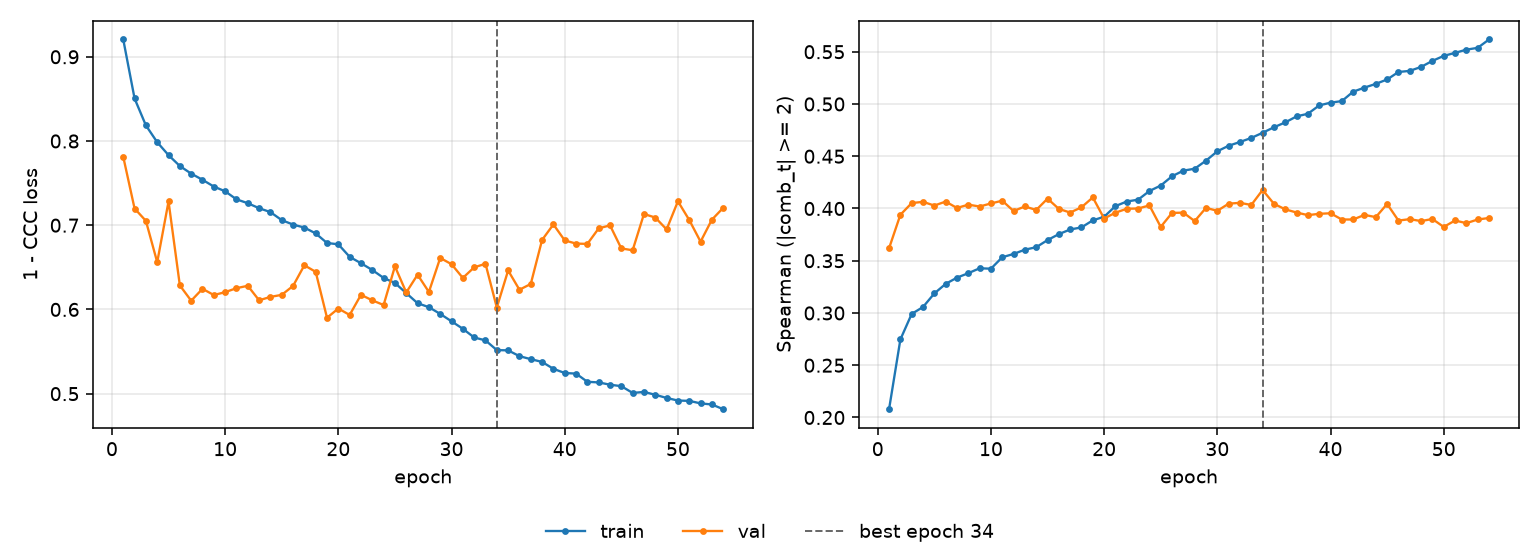

Source data for this figure (header and first rows):
epoch, tr_loss, vl_loss, tr_sp, vl_sp, is_best
1, 0.9205, 0.7812, 0.2079, 0.3619, False
2, 0.8505, 0.7198, 0.2747, 0.394, False
3, 0.8185, 0.7052, 0.2991, 0.4052, False
4, 0.7985, 0.656, 0.3057, 0.4063, False
5, 0.7832, 0.7282, 0.3187, 0.4028, False
6, 0.7703, 0.6285, 0.3278, 0.4066, False
7, 0.7613, 0.6104, 0.3338, 0.4005, False
8, 0.7539, 0.6245, 0.3381, 0.4037, False
9, 0.7459, 0.6171, 0.3428, 0.4019, False
10, 0.7403, 0.6205, 0.3424, 0.4048, False
11, 0.7307, 0.6252, 0.3533, 0.4075, False
12, 0.7261, 0.6281, 0.3565, 0.3976, False
13, 0.7202, 0.6108, 0.3606, 0.402, False
14, 0.7156, 0.6149, 0.3629, 0.3985, False
15, 0.706, 0.6173, 0.3698, 0.4094, False
16, 0.7008, 0.6279, 0.3755, 0.3996, False
17, 0.6972, 0.6525, 0.3799, 0.3961, False
18, 0.6902, 0.6446, 0.3819, 0.4012, False
19, 0.6789, 0.5901, 0.3887, 0.4106, False
20, 0.6773, 0.6011, 0.3921, 0.3904, False
21, 0.6624, 0.5934, 0.4023, 0.396, False
22, 0.6549, 0.6173, 0.4067, 0.3997, False
23, 0.6468, 0.6108, 0.4084, 0.4, False
24, 0.6374, 0.6052, 0.4167, 0.4029, False
25, 0.6314, 0.6512, 0.422, 0.3824, False
26, 0.6193, 0.6202, 0.4308, 0.3958, False
27, 0.6074, 0.6412, 0.4362, 0.396, False
28, 0.6027, 0.6207, 0.438, 0.3879, False
29, 0.5947, 0.6611, 0.4458, 0.4006, False
30, 0.5859, 0.6537, 0.4547, 0.3978, False
31, 0.577, 0.6374, 0.4601, 0.4046, False
32, 0.5667, 0.65, 0.4636, 0.4054, False
33, 0.5632, 0.6542, 0.4675, 0.4034, False
34, 0.5517, 0.6023, 0.4724, 0.4177, True
35, 0.5514, 0.6463, 0.4777, 0.4045, False
36, 0.5445, 0.6234, 0.4824, 0.3992, False
37, 0.5409, 0.6302, 0.4881, 0.3961, False
38, 0.5377, 0.6825, 0.4906, 0.3936, False
39, 0.5295, 0.7009, 0.4986, 0.3949, False
40, 0.5245, 0.6819, 0.5013, 0.3954, False
41, 0.5238, 0.6782, 0.5028, 0.3894, False
42, 0.514, 0.6778, 0.5118, 0.3895, False
43, 0.5133, 0.6962, 0.5157, 0.3939, False
44, 0.5106, 0.6998, 0.5193, 0.3917, False
45, 0.5089, 0.6724, 0.5235, 0.4043, False
46, 0.5008, 0.6703, 0.5306, 0.3884, False
47, 0.502, 0.7133, 0.5317, 0.3898, False
48, 0.4987, 0.7091, 0.5355, 0.3879, False
49, 0.4949, 0.695, 0.5412, 0.3899, False
50, 0.4918, 0.7284, 0.546, 0.3823, False
51, 0.4914, 0.7062, 0.5489, 0.3885, False
52, 0.4884, 0.6805, 0.552, 0.3859, False
53, 0.4871, 0.7066, 0.5537, 0.3895, False
54, 0.4815, 0.7206, 0.5617, 0.3909, False
